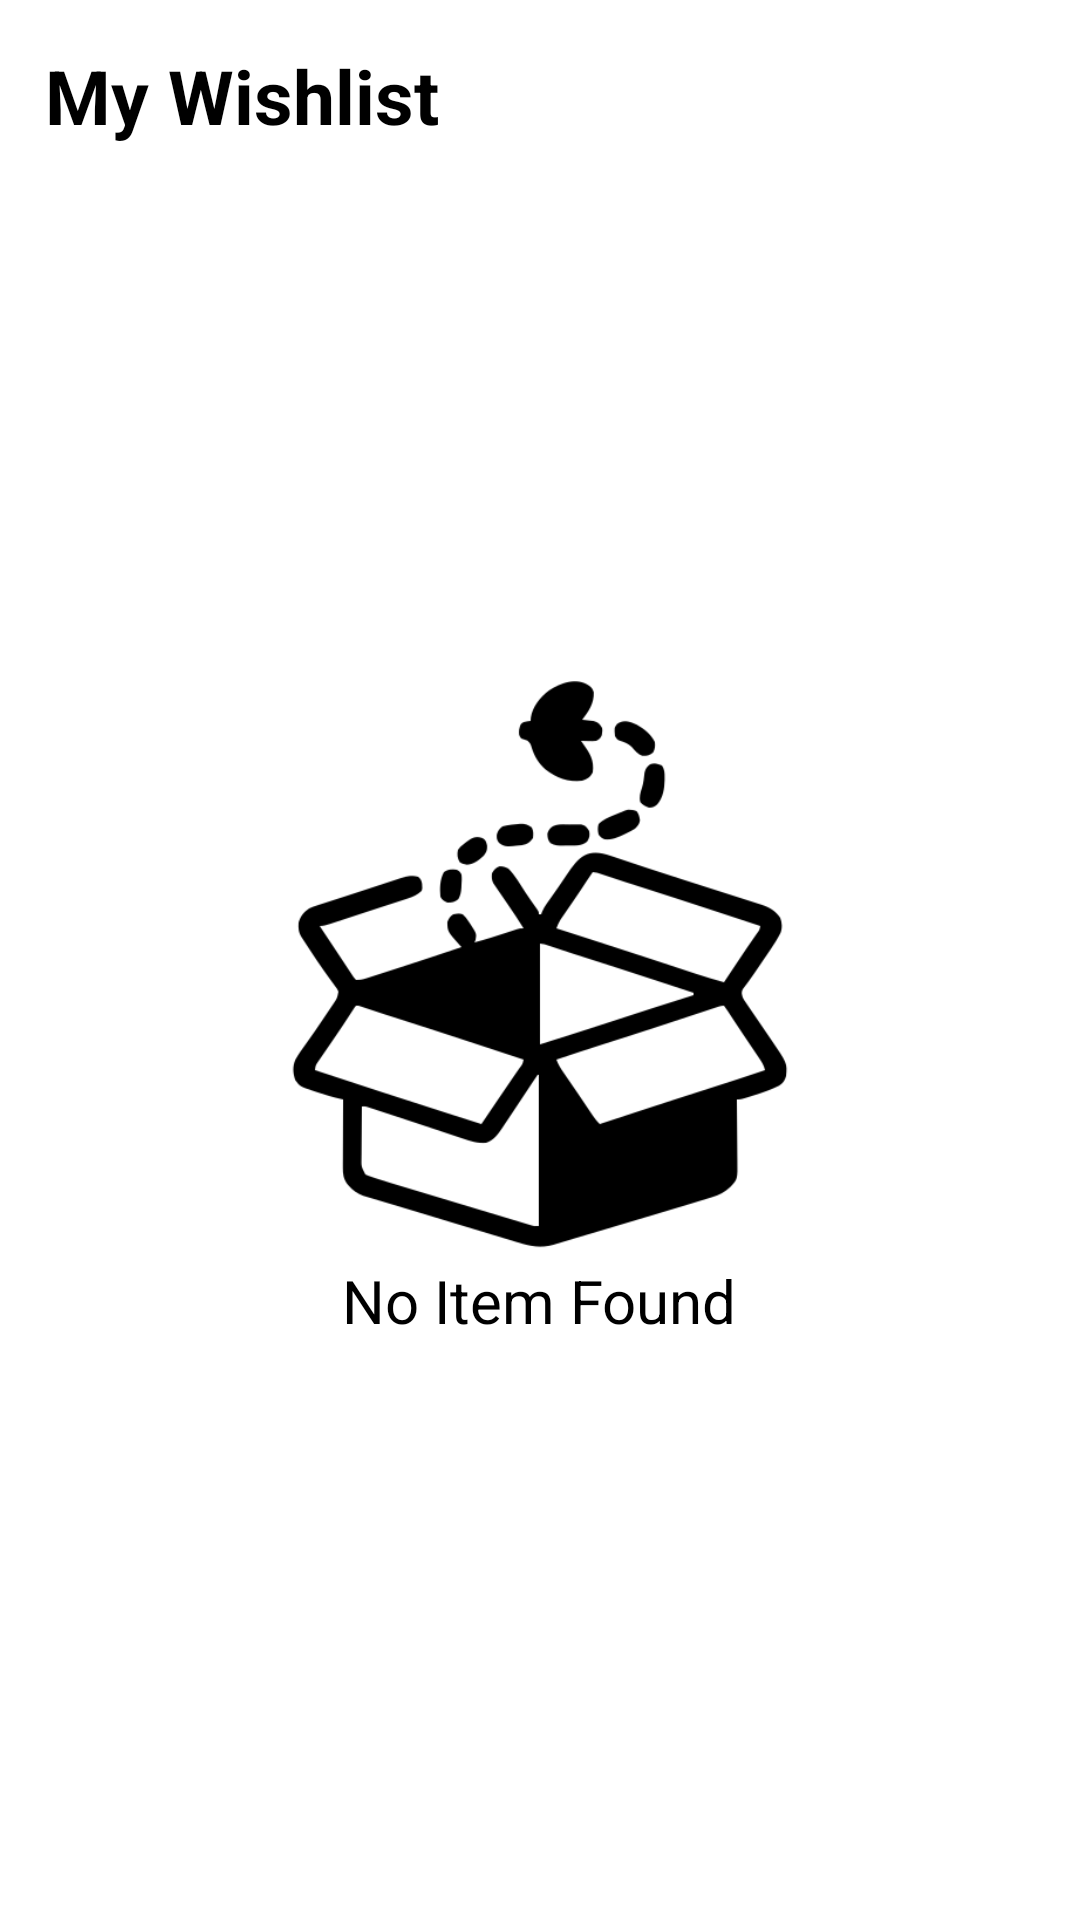

Here is an Android app screen rendered from its layout file. Give the layout XML and the strings, colors and styles it references.
<!-- AndroidManifest.xml: application theme AppTheme -->
<!-- res/layout/fragment_wishlist.xml -->
<?xml version="1.0" encoding="utf-8"?>
<RelativeLayout xmlns:android="http://schemas.android.com/apk/res/android"
    xmlns:app="http://schemas.android.com/apk/res-auto"
    xmlns:tools="http://schemas.android.com/tools"
    android:id="@+id/main"
    android:background="@color/white"
    android:layout_width="match_parent"
    android:layout_height="match_parent">
    <RelativeLayout
        android:layout_width="match_parent"
        android:layout_height="match_parent">
        <RelativeLayout
            android:id="@+id/noDataLayout"
            android:layout_width="match_parent"
            android:layout_height="match_parent"
            android:background="@color/white"
            android:visibility="visible">
            <TextView
                android:id="@+id/casualTxtNoData"
                android:layout_width="wrap_content"
                android:layout_height="wrap_content"
                android:text="My Wishlist"
                android:textSize="25sp"
                android:textColor="@color/black"
                android:textStyle="bold"
                android:layout_margin="15dp"/>
            <ImageView
                android:id="@+id/emptyIV"
                android:layout_width="200dp"
                android:layout_height="200dp"
                android:layout_centerInParent="true"
                android:src="@drawable/ic_empty_box"/>
            <TextView
                android:layout_width="wrap_content"
                android:layout_height="wrap_content"
                android:text="No Item Found"
                android:textColor="@color/black"
                android:textSize="20sp"
                android:layout_below="@id/emptyIV"
                android:layout_centerHorizontal="true"/>
        </RelativeLayout>
        <RelativeLayout
            android:id="@+id/mainLayout"
            android:layout_width="match_parent"
            android:layout_height="match_parent"
            android:visibility="gone">

            <TextView
                android:id="@+id/wishListTxt"
                android:layout_width="wrap_content"
                android:layout_height="wrap_content"
                android:text="My Wishlist"
                android:layout_marginTop="20dp"
                android:layout_marginLeft="20dp"
                android:textSize="25sp"
                android:textColor="@color/black"
                android:fontFamily="@font/poppins"
                android:textStyle="bold"/>

            <androidx.recyclerview.widget.RecyclerView
                android:id="@+id/wishListRecyclerView"
                android:layout_width="match_parent"
                android:layout_height="match_parent"
                android:layout_below="@id/wishListTxt"
                android:layout_marginLeft="15dp"
                android:layout_marginRight="15dp"
                android:layout_marginBottom="20dp"
                tools:listitem="@layout/dress_item_layout_for_all"/>

        </RelativeLayout>
    </RelativeLayout>
</RelativeLayout>
<!-- res/layout/dress_item_layout_for_all.xml (included above) -->
<?xml version="1.0" encoding="utf-8"?>
<RelativeLayout xmlns:android="http://schemas.android.com/apk/res/android"
    android:layout_width="match_parent"
    android:layout_height="wrap_content"
    xmlns:app="http://schemas.android.com/apk/res-auto"
    android:layout_margin="10dp">
    <androidx.cardview.widget.CardView
        android:id="@+id/productImgCardView"
        android:layout_width="match_parent"
        android:layout_height="250dp"
        app:cardCornerRadius="20dp"
        app:cardBackgroundColor="@color/light_dark_grey">
        <RelativeLayout
            android:layout_width="match_parent"
            android:layout_height="match_parent">
            <ImageView
                android:id="@+id/productImg"
                android:layout_width="match_parent"
                android:layout_height="match_parent"
                android:layout_margin="20dp"
                android:src="@drawable/no_image"/>
            <ImageView
                android:id="@+id/wishlistImg"
                android:layout_width="30dp"
                android:layout_height="30dp"
                android:layout_margin="10dp"
                android:layout_alignParentEnd="true"
                android:src="@drawable/ic_heart_grey"
                android:foreground="?android:attr/selectableItemBackgroundBorderless" />
        </RelativeLayout>
    </androidx.cardview.widget.CardView>
    <TextView
        android:id="@+id/productNameTxt"
        android:layout_width="wrap_content"
        android:layout_height="wrap_content"
        android:text="ProductName"
        android:textColor="@color/black"
        android:textStyle="bold"
        android:layout_below="@id/productImgCardView"
        android:layout_marginTop="10dp"
        android:layout_marginBottom="5dp"
        android:textSize="20sp"/>
    <com.example.ecommercewhitelabel.Utils.CustomRatingBar
        android:id="@+id/ratingBar"
        android:layout_width="wrap_content"
        android:layout_height="wrap_content"
        android:layout_below="@id/productNameTxt"/>
    <TextView
        android:id="@+id/ratingTxt"
        android:layout_width="wrap_content"
        android:layout_height="wrap_content"
        android:text="3.5/5"
        android:textColor="@color/black"
        android:layout_below="@id/productNameTxt"
        android:layout_toRightOf="@id/ratingBar"/>
    <TextView
        android:id="@+id/productPriceTxt"
        android:layout_width="wrap_content"
        android:layout_height="wrap_content"
        android:layout_marginTop="5dp"
        android:text="1223"
        android:textSize="16dp"
        android:textStyle="bold"
        android:textColor="@color/black"
        android:layout_below="@id/ratingTxt" />
    <Button
        android:id="@+id/buy"
        android:layout_width="wrap_content"
        android:layout_height="wrap_content"
        android:text="Buy"
        android:textColor="@color/white"
        android:backgroundTint="@color/black"
        android:layout_below="@id/ratingBar"
        android:layout_alignParentEnd="true"
        android:visibility="visible"
        android:layout_marginRight="10dp"/>

</RelativeLayout>
<!-- resources referenced by this layout -->
<resources>
  <color name="black">#000000</color>
  <color name="light_dark_grey">#DEDDDD</color>
  <color name="white">#FFFFFFFF</color>
  <!-- drawable ic_empty_box: png bitmap (drawable, 13726 bytes) -->
  <style name="AppTheme" parent="Theme.Material3.Light.NoActionBar">
          <item name="android:windowTranslucentStatus">false</item>
          <item name="android:statusBarColor">@color/black</item>
          <item name="colorPrimary">@color/black</item>
          <item name="colorOnPrimary">@color/white</item>
  
          <item name="bottomNavigationStyle">@style/Widget.Material3.BottomNavigationView</item>
      </style>
</resources>
